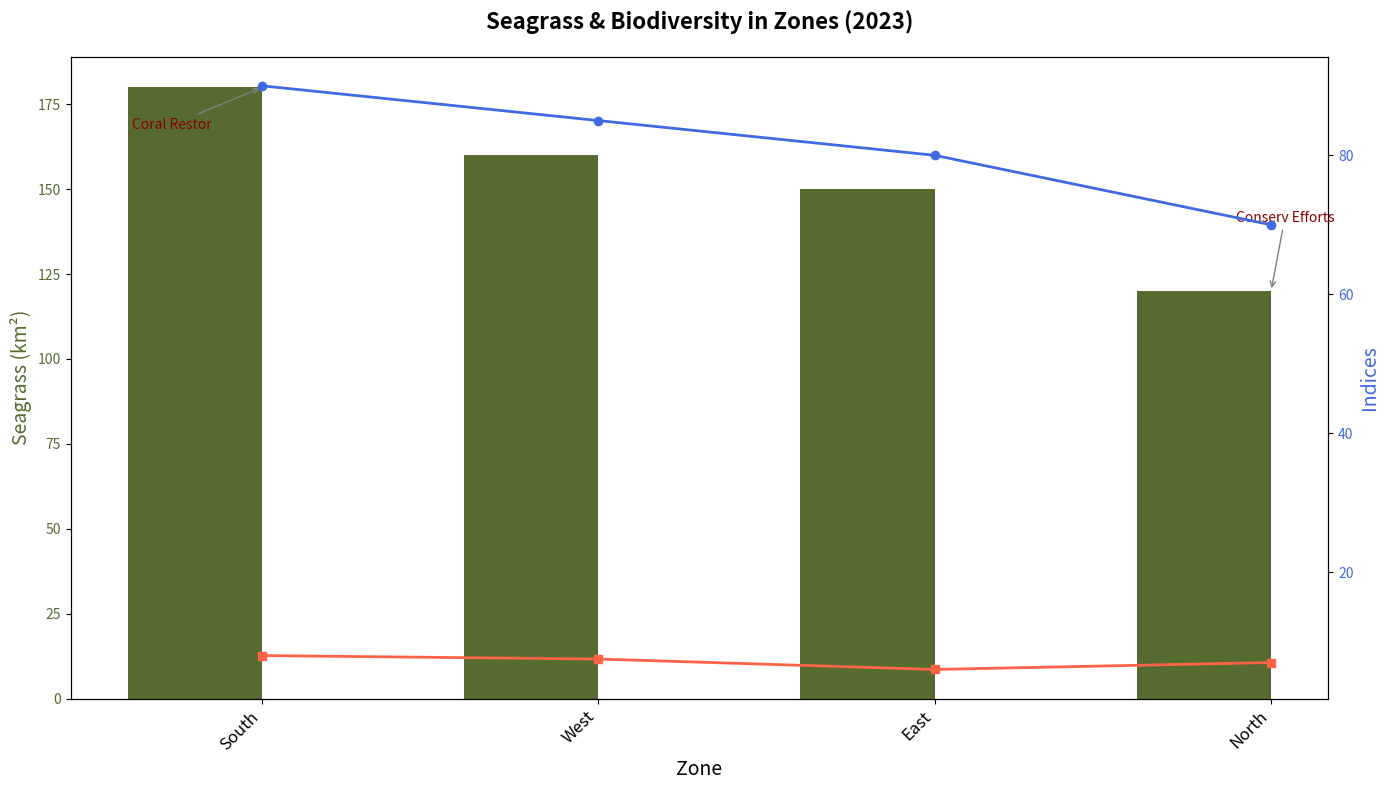

Here is the Python script that generated this plot:
import matplotlib.pyplot as plt
import numpy as np

zones = ['North', 'East', 'South', 'West']
seagrass_coverage_km2 = np.array([120, 150, 180, 160])
biodiversity_index = np.array([70, 80, 90, 85])
coral_reef_quality = np.array([7, 6, 8, 7.5])

# Sort data by seagrass_coverage_km2 in descending order
sorted_indices = np.argsort(seagrass_coverage_km2)[::-1]
zones = [zones[i] for i in sorted_indices]
seagrass_coverage_km2 = seagrass_coverage_km2[sorted_indices]
biodiversity_index = biodiversity_index[sorted_indices]
coral_reef_quality = coral_reef_quality[sorted_indices]

bar_width = 0.4

fig, ax1 = plt.subplots(figsize=(14, 8))
x_positions = np.arange(len(zones))

# Change colors
ax1.bar(x_positions - bar_width/2, seagrass_coverage_km2, bar_width, color='darkolivegreen')

ax2 = ax1.twinx()
ax2.plot(x_positions, biodiversity_index, color='royalblue', lw=2, marker='o')
ax2.plot(x_positions, coral_reef_quality, color='tomato', lw=2, marker='s')

annotations = {
    'North': ('Conserv Efforts', (10, 50)),
    'South': ('Coral Restor', (-65, -30)),
}

for zone, (text, offset) in annotations.items():
    if zone in zones:
        index = zones.index(zone)
        ax1.annotate(
            text,
            (x_positions[index], seagrass_coverage_km2[index]),
            xytext=offset, textcoords='offset points',
            arrowprops=dict(arrowstyle='->', color='grey'),
            ha='center', fontsize=10, color='darkred'
        )

ax1.set_title("Seagrass & Biodiversity in Zones (2023)", fontsize=16, fontweight='bold', pad=20)
ax1.set_xlabel("Zone", fontsize=14)
ax1.set_ylabel("Seagrass (km²)", fontsize=14, color='darkolivegreen')
ax2.set_ylabel("Indices", fontsize=14, color='royalblue')

ax1.set_xticks(x_positions)
ax1.set_xticklabels(zones, rotation=45, ha='right', fontsize=12)
ax1.yaxis.set_tick_params(labelcolor='darkolivegreen')
ax2.yaxis.set_tick_params(labelcolor='royalblue')

plt.tight_layout()

plt.show()
